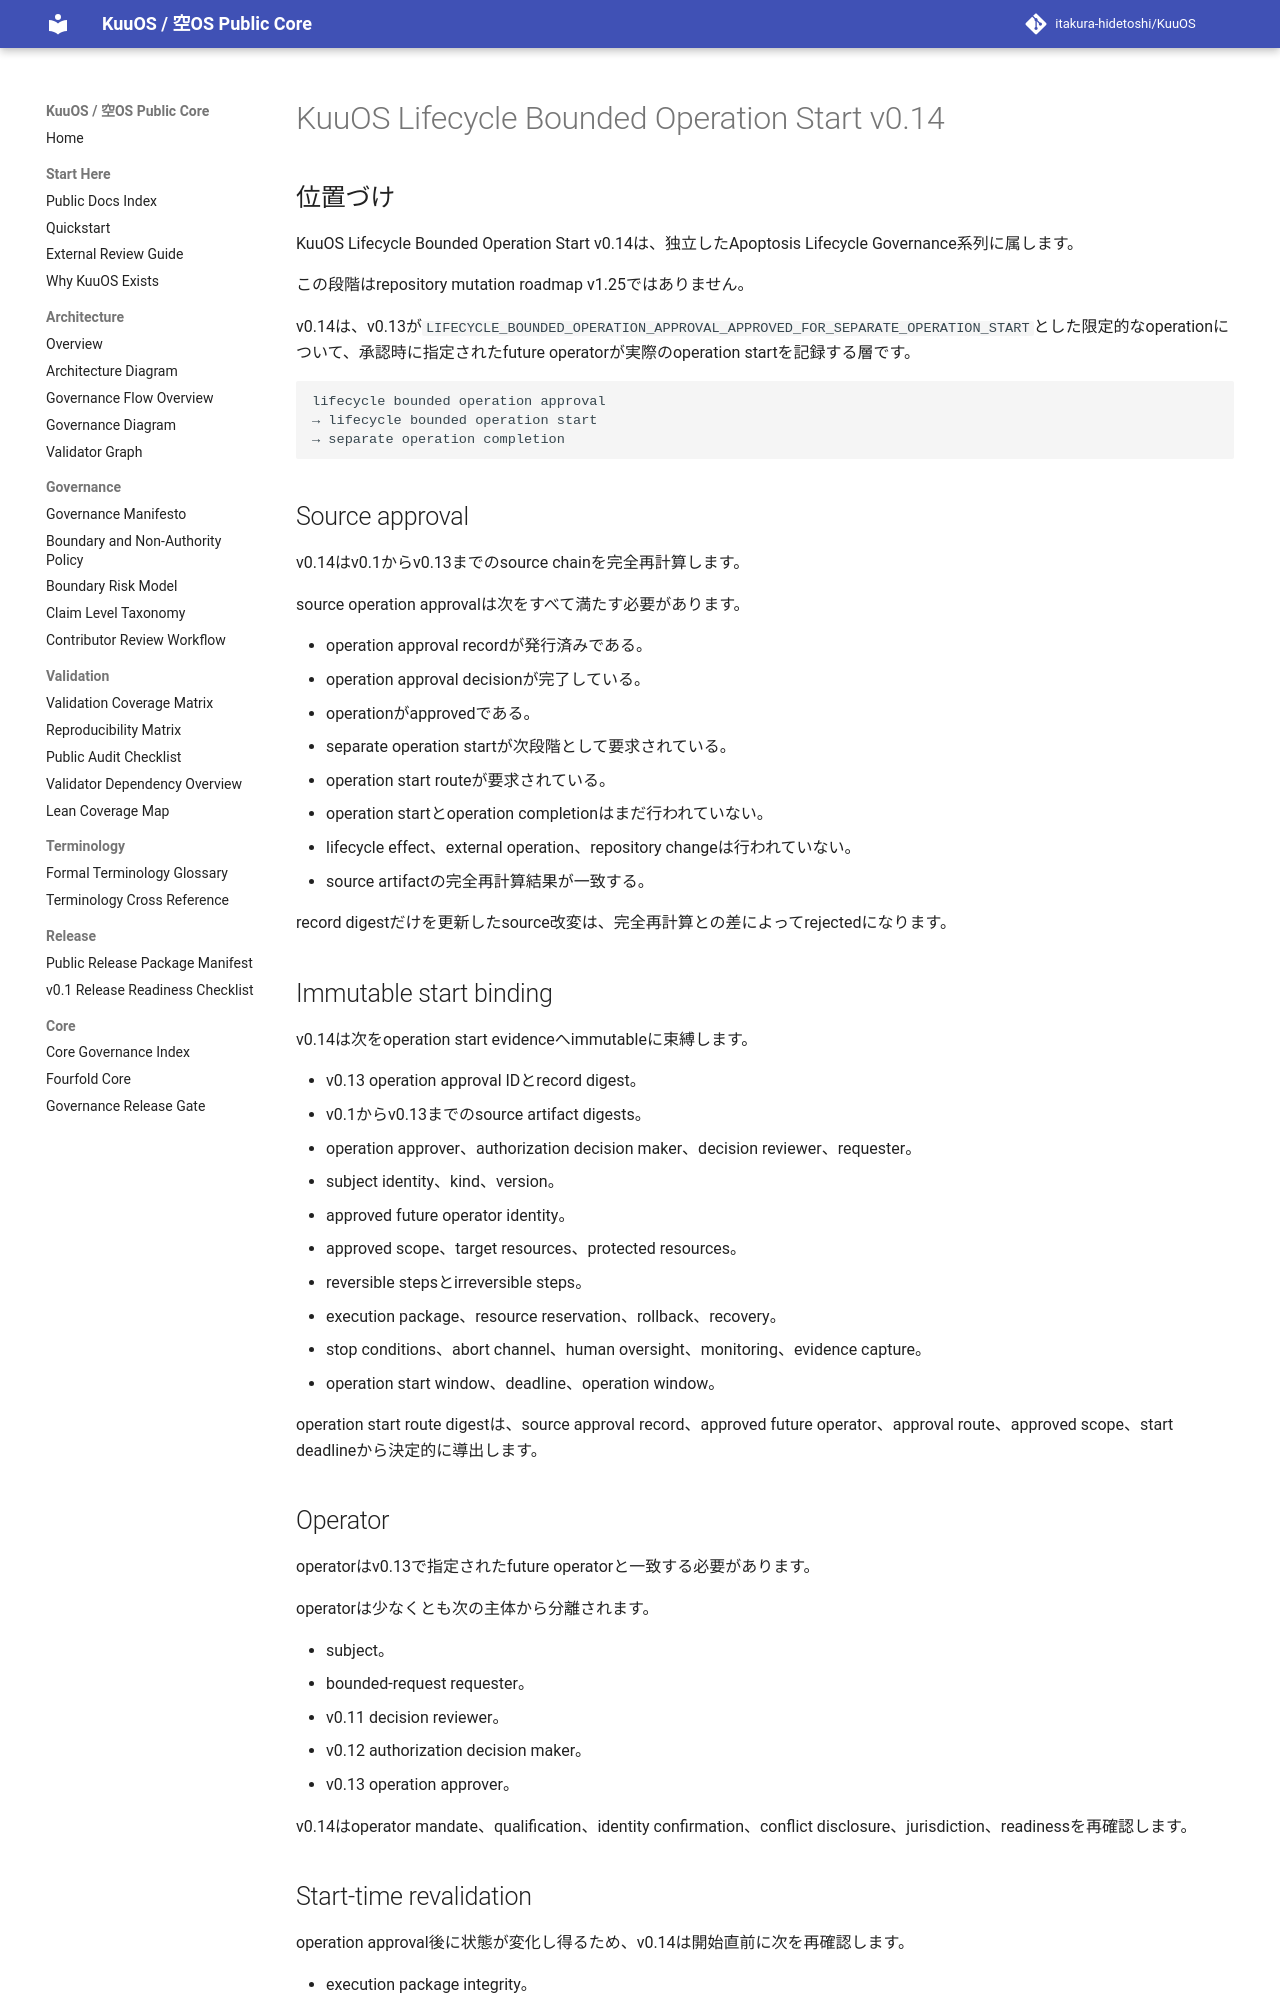

repository: itakura-hidetoshi/KuuOS · page: lifecycle_bounded_operation_start_v0_14/index.html · generator: mkdocs

# KuuOS Lifecycle Bounded Operation Start v0.14

## 位置づけ

KuuOS Lifecycle Bounded Operation Start v0.14は、独立したApoptosis Lifecycle Governance系列に属します。

この段階はrepository mutation roadmap v1.25ではありません。

v0.14は、v0.13が`LIFECYCLE_BOUNDED_OPERATION_APPROVAL_APPROVED_FOR_SEPARATE_OPERATION_START`とした限定的なoperationについて、承認時に指定されたfuture operatorが実際のoperation startを記録する層です。

```text
lifecycle bounded operation approval
→ lifecycle bounded operation start
→ separate operation completion
```

## Source approval

v0.14はv0.1からv0.13までのsource chainを完全再計算します。

source operation approvalは次をすべて満たす必要があります。

- operation approval recordが発行済みである。
- operation approval decisionが完了している。
- operationがapprovedである。
- separate operation startが次段階として要求されている。
- operation start routeが要求されている。
- operation startとoperation completionはまだ行われていない。
- lifecycle effect、external operation、repository changeは行われていない。
- source artifactの完全再計算結果が一致する。

record digestだけを更新したsource改変は、完全再計算との差によってrejectedになります。

## Immutable start binding

v0.14は次をoperation start evidenceへimmutableに束縛します。

- v0.13 operation approval IDとrecord digest。
- v0.1からv0.13までのsource artifact digests。
- operation approver、authorization decision maker、decision reviewer、requester。
- subject identity、kind、version。
- approved future operator identity。
- approved scope、target resources、protected resources。
- reversible stepsとirreversible steps。
- execution package、resource reservation、rollback、recovery。
- stop conditions、abort channel、human oversight、monitoring、evidence capture。
- operation start window、deadline、operation window。

operation start route digestは、source approval record、approved future operator、approval route、approved scope、start deadlineから決定的に導出します。

## Operator

operatorはv0.13で指定されたfuture operatorと一致する必要があります。

operatorは少なくとも次の主体から分離されます。

- subject。
- bounded-request requester。
- v0.11 decision reviewer。
- v0.12 authorization decision maker。
- v0.13 operation approver。

v0.14はoperator mandate、qualification、identity confirmation、conflict disclosure、jurisdiction、readinessを再確認します。
